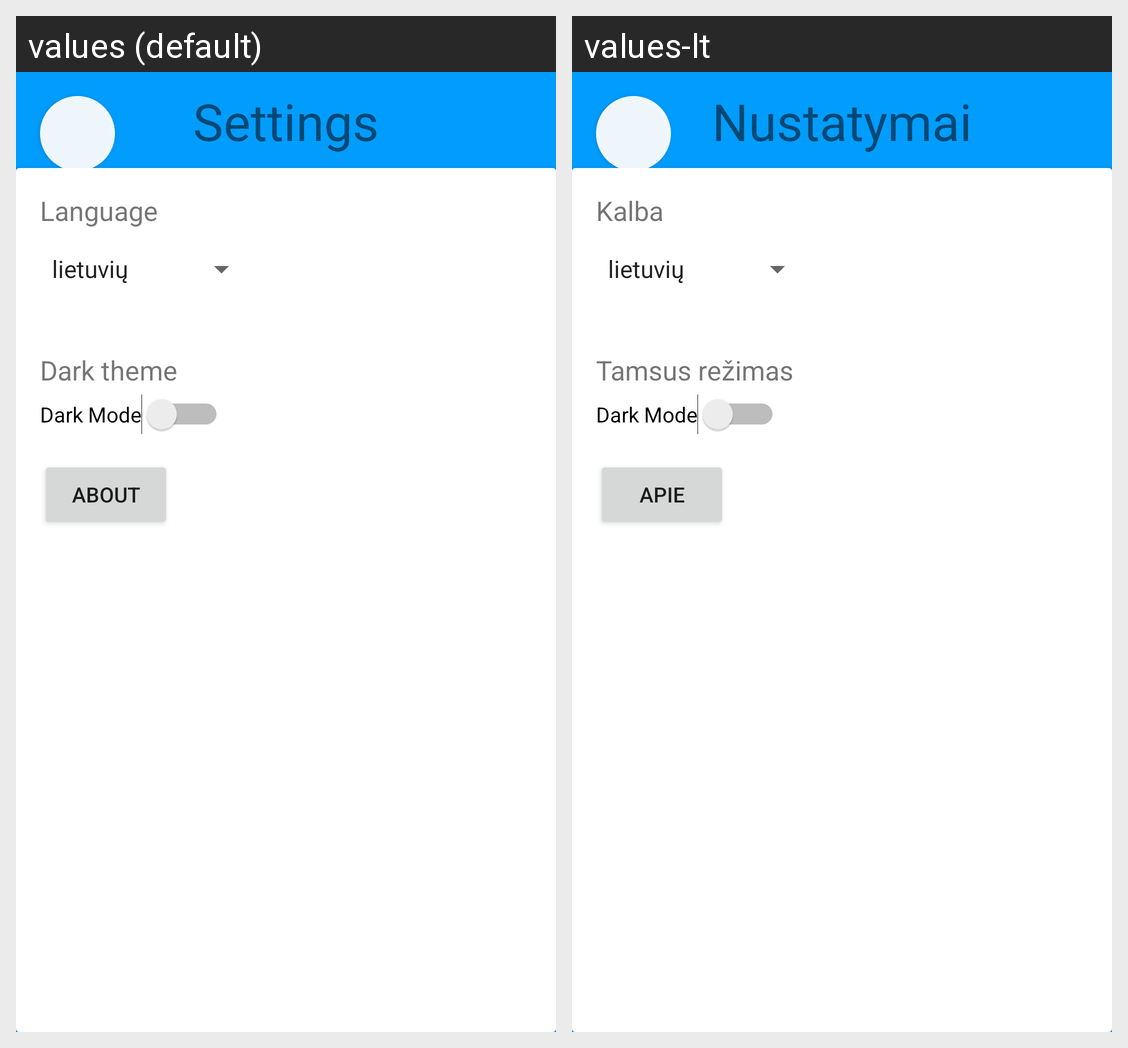

Locale-by-locale string values for the Android screen shown in this grid:
Android screen res/layout/user_preferences_layout.xml rendered under 2 locales, left to right: values (default), values-lt. Device: Nexus 5 (rendered at 1080×1920; each locale shown at half size, 540×960, under a caption strip naming it); theme Theme.AppCompat.Light.NoActionBar.
Strings drawn on this screen, with the default value and each locale's value (text and hints the layout hard-codes, and strings that could not be matched under every locale, appear in the picture but are not listed):

string_Language
  values: Language
  values-lt: Kalba

string_Dark_theme
  values: Dark theme
  values-lt: Tamsus režimas

string_About
  values: About
  values-lt: Apie

string_Settings
  values: Settings
  values-lt: Nustatymai
